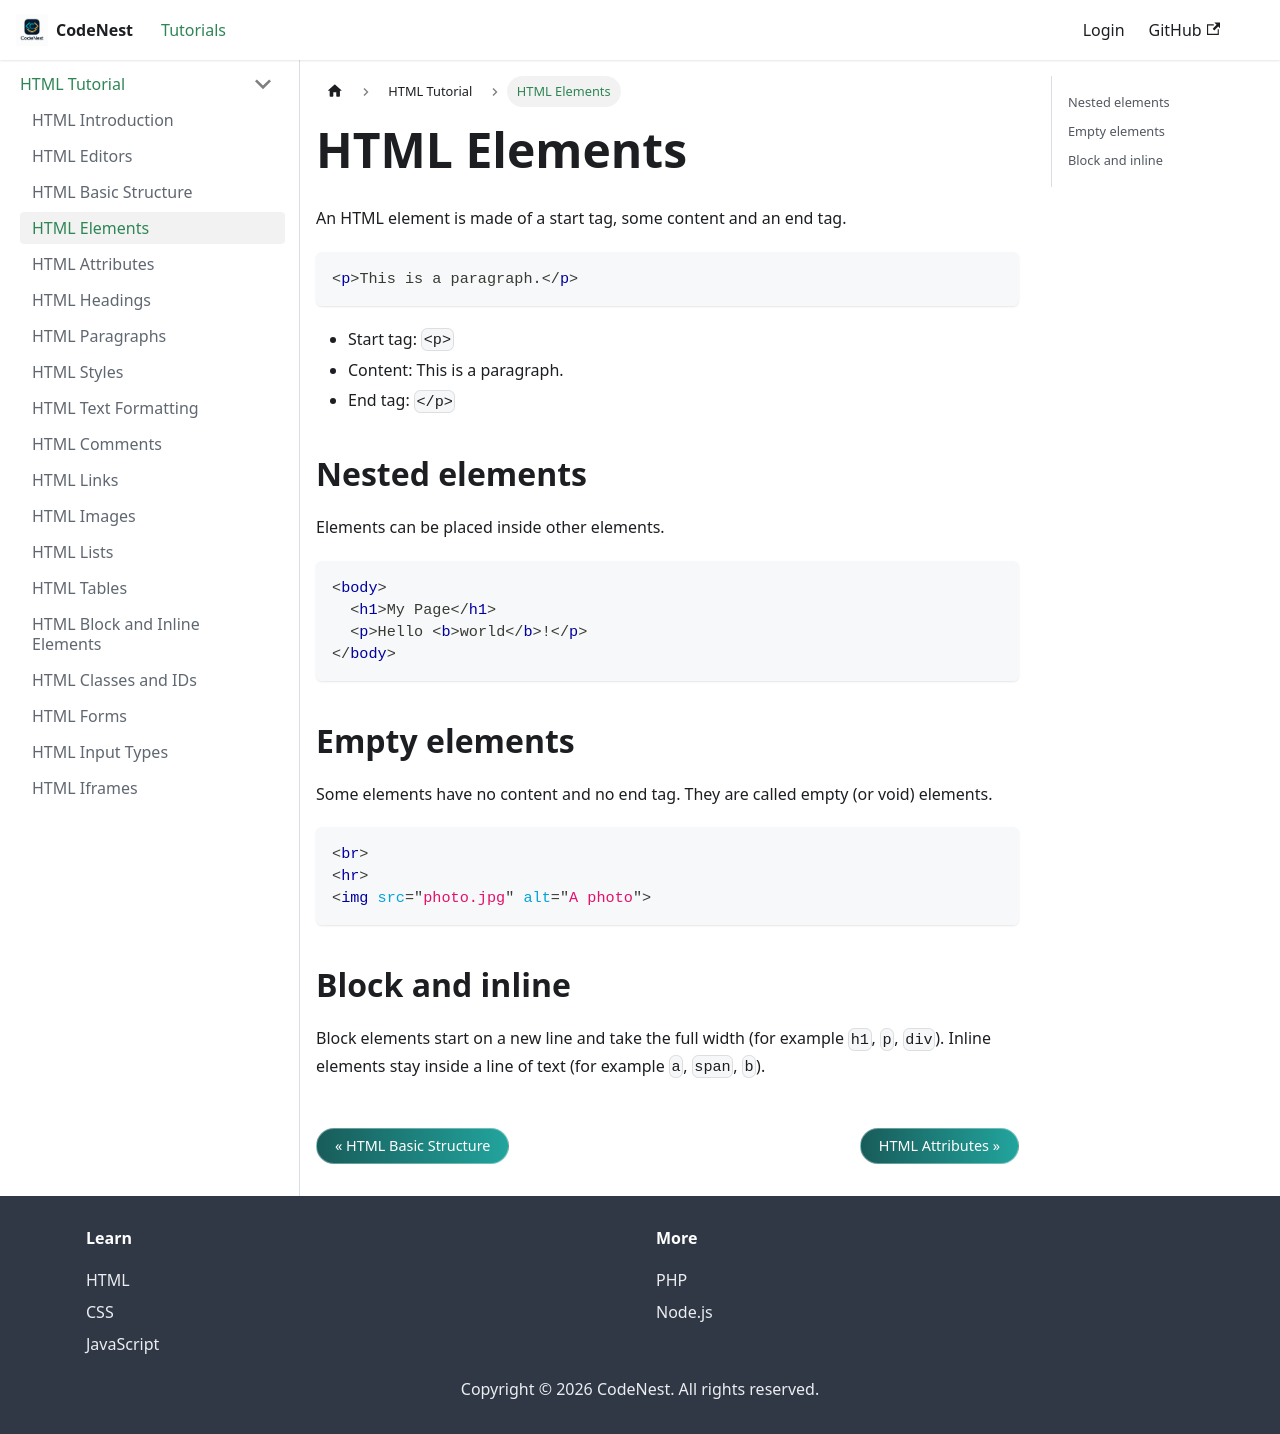

repository: adnankhan112/codenest · page: docs/html/elements.html · generator: docusaurus

---
title: HTML Elements
sidebar_position: 4
---

# HTML Elements

An HTML element is made of a start tag, some content and an end tag.

```html
<p>This is a paragraph.</p>
```

- Start tag: `<p>`
- Content: This is a paragraph.
- End tag: `</p>`

## Nested elements

Elements can be placed inside other elements.

```html
<body>
  <h1>My Page</h1>
  <p>Hello <b>world</b>!</p>
</body>
```

## Empty elements

Some elements have no content and no end tag. They are called empty (or void) elements.

```html
<br>
<hr>
<img src="photo.jpg" alt="A photo">
```

## Block and inline

Block elements start on a new line and take the full width (for example `h1`, `p`, `div`). Inline elements stay inside a line of text (for example `a`, `span`, `b`).
